Labelled photos from "dataset", an image-classification folder in Lynn12378/DesignThinking. The possible labels are: else, paper, rock, scissors.

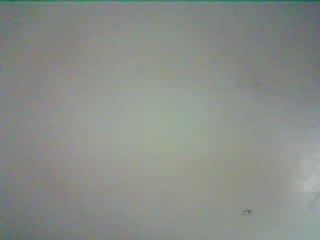
Label: else

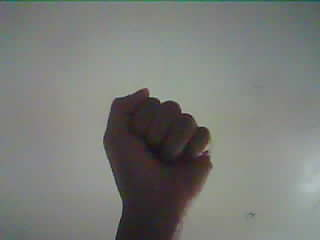
Label: rock

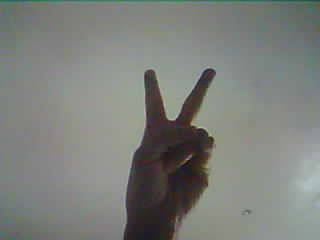
Label: scissors

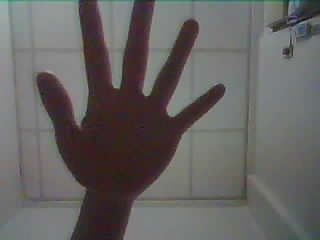
Label: paper

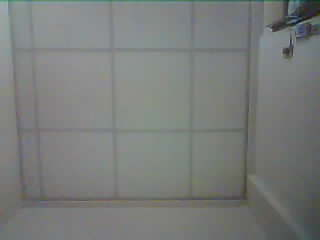
Label: else

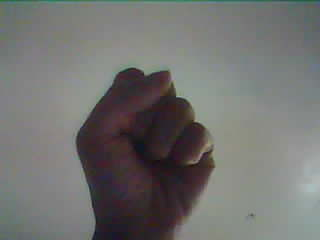
Label: rock
